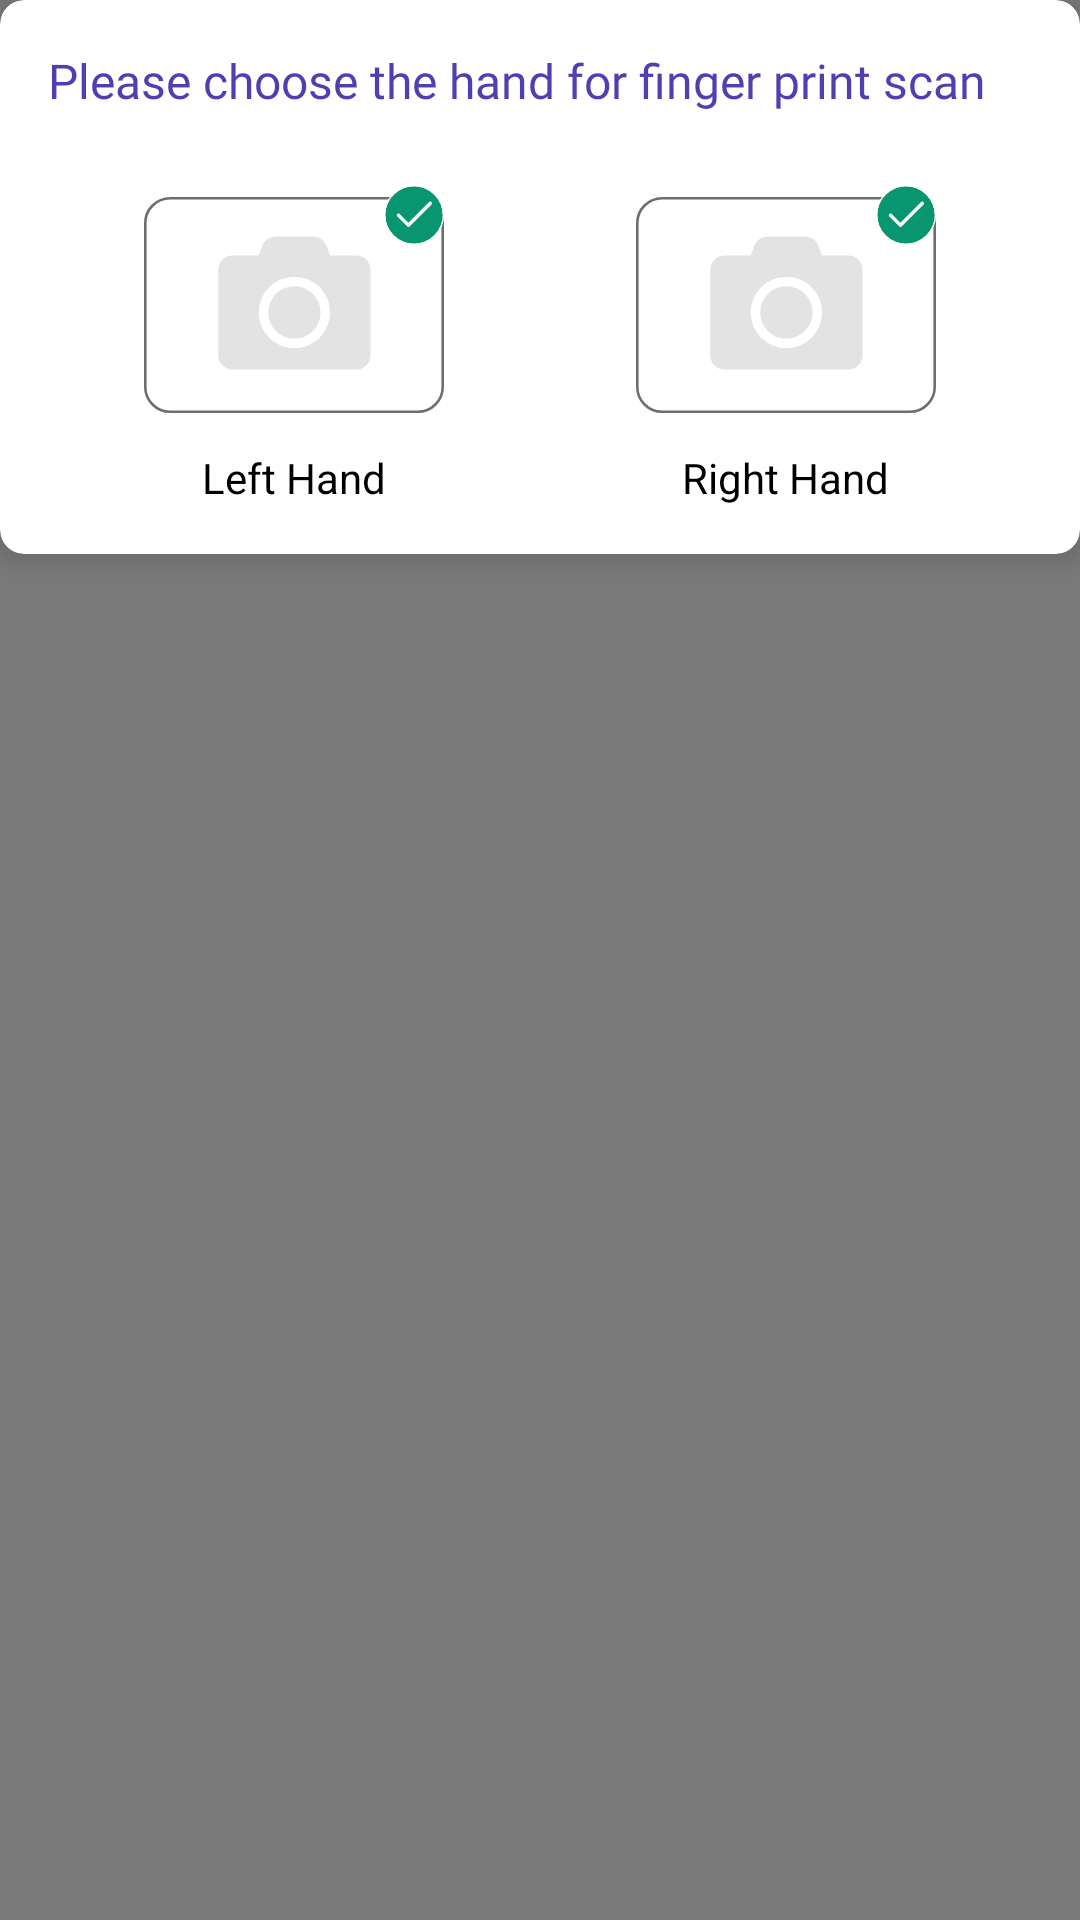

Write the Android layout XML for this screen, with the resource values it uses.
<!-- AndroidManifest.xml: application theme Theme.FingerBioScan -->
<!-- res/layout/dialog_finger_scan.xml -->
<?xml version="1.0" encoding="utf-8"?>
<layout xmlns:android="http://schemas.android.com/apk/res/android"
    xmlns:app="http://schemas.android.com/apk/res-auto">

    <RelativeLayout
        android:layout_width="match_parent"
        android:layout_height="match_parent"
        android:background="#85000000"
        android:orientation="vertical">
<androidx.cardview.widget.CardView
    android:layout_width="match_parent"
    android:layout_height="wrap_content"
    android:layout_gravity="center"
    app:cardCornerRadius="@dimen/_8dp"
    app:cardElevation="@dimen/_6dp">

        <LinearLayout
            android:layout_width="match_parent"
            android:layout_height="wrap_content"
            android:padding="@dimen/_16dp"
            android:orientation="vertical">

            <androidx.appcompat.widget.AppCompatTextView
                android:id="@+id/tvTitle"
                android:layout_width="wrap_content"
                android:layout_height="wrap_content"
                android:textSize="@dimen/_16sp"
                android:fontFamily="@font/poppins_regular_black"
                android:text="@string/choose_hand"
                android:textColor="@color/txt_blu" />

            <LinearLayout
                android:layout_width="match_parent"
                android:layout_height="wrap_content"
                android:layout_marginTop="@dimen/_24dp"
                android:id="@+id/ll_hands"
                android:orientation="horizontal">
                <RelativeLayout
                    android:layout_width="0dp"
                    android:layout_weight="1"
                    android:layout_height="match_parent"
                    android:id="@+id/rl_left_hand">

                    <ImageView
                        android:id="@+id/iv_left_hand"
                        android:layout_width="@dimen/_100dp"
                        android:layout_height="@dimen/_80dp"
                        android:layout_centerHorizontal="true"
                        android:src="@drawable/ic_choose_camera" />
                    <androidx.appcompat.widget.AppCompatImageView
                        android:layout_width="@dimen/_20dp"
                        android:layout_height="@dimen/_20dp"
                        android:id="@+id/iv_doneleft"
                        android:layout_alignEnd="@+id/iv_left_hand"
                        android:src="@drawable/ic_done"/>
                    <TextView
                        android:layout_width="wrap_content"
                        android:layout_height="wrap_content"
                        android:layout_below="@+id/iv_left_hand"
                        android:layout_centerInParent="true"
                        android:layout_marginTop="@dimen/_8dp"
                        android:text="@string/left_hand"
                        android:textColor="@color/black" />
                </RelativeLayout>
                <RelativeLayout
                    android:layout_width="0dp"
                    android:layout_weight="1"
                    android:layout_height="match_parent"
                    android:id="@+id/rl_right_hand">

                    <ImageView
                        android:id="@+id/iv_right_hand"
                        android:layout_width="@dimen/_100dp"
                        android:layout_height="@dimen/_80dp"
                        android:layout_centerHorizontal="true"
                        android:src="@drawable/ic_choose_camera" />
                    <androidx.appcompat.widget.AppCompatImageView
                        android:layout_width="@dimen/_20dp"
                        android:layout_height="@dimen/_20dp"
                        android:id="@+id/iv_doneright"
                        android:layout_alignEnd="@+id/iv_right_hand"
                        android:src="@drawable/ic_done"/>
                    <TextView
                        android:layout_width="wrap_content"
                        android:layout_height="wrap_content"
                        android:layout_below="@+id/iv_right_hand"
                        android:layout_centerInParent="true"
                        android:layout_marginTop="@dimen/_8dp"
                        android:text="@string/right_hand"
                        android:textColor="@color/black" />
                </RelativeLayout>

            </LinearLayout>

            <androidx.appcompat.widget.AppCompatTextView
                android:layout_width="wrap_content"
                android:layout_height="wrap_content"
                android:text="@string/okay"
                android:id="@+id/txt_okay"
                android:background="@drawable/ic_btn_bg"
                android:textColor="@color/white"
                android:visibility="gone"
                android:layout_marginTop="@dimen/_32dp"
                android:layout_gravity="center"
                android:gravity="center"/>




        </LinearLayout>
</androidx.cardview.widget.CardView>
    </RelativeLayout>
</layout>
<!-- resources referenced by this layout -->
<resources>
  <color name="black">#FF000000</color>
  <color name="txt_blu">#533eb1</color>
  <color name="white">#FFFFFFFF</color>
  <dimen name="_100dp">100dp</dimen>
  <dimen name="_16dp">16dp</dimen>
  <dimen name="_16sp">16sp</dimen>
  <dimen name="_20dp">20dp</dimen>
  <dimen name="_24dp">24dp</dimen>
  <dimen name="_32dp">32dp</dimen>
  <dimen name="_6dp">6dp</dimen>
  <dimen name="_80dp">80dp</dimen>
  <dimen name="_8dp">8dp</dimen>
  <!-- drawable ic_btn_bg (drawable) -->
  <vector xmlns:android="http://schemas.android.com/apk/res/android"
      xmlns:aapt="http://schemas.android.com/aapt"
      android:width="150dp"
      android:height="40dp"
      android:viewportWidth="150"
      android:viewportHeight="40">
    <path
        android:pathData="M10,0L140,0A10,10 0,0 1,150 10L150,30A10,10 0,0 1,140 40L10,40A10,10 0,0 1,0 30L0,10A10,10 0,0 1,10 0z"
        android:strokeColor="#00000000">
      <aapt:attr name="android:fillColor">
        <gradient 
            android:startX="75"
            android:startY="0"
            android:endX="75"
            android:endY="40"
            android:type="linear">
          <item android:offset="0" android:color="#FF5DC1E6"/>
          <item android:offset="1" android:color="#FF5233AC"/>
        </gradient>
      </aapt:attr>
    </path>
    <path
        android:strokeWidth="1"
        android:pathData="M10,0.5L140,0.5A9.5,9.5 0,0 1,149.5 10L149.5,30A9.5,9.5 0,0 1,140 39.5L10,39.5A9.5,9.5 0,0 1,0.5 30L0.5,10A9.5,9.5 0,0 1,10 0.5z"
        android:fillColor="#00000000"
        android:strokeColor="#5ab4de"/>
  </vector>
  <!-- drawable ic_done (drawable) -->
  <vector xmlns:android="http://schemas.android.com/apk/res/android"
      android:width="70dp"
      android:height="70dp"
      android:viewportWidth="70"
      android:viewportHeight="70">
    <path
        android:pathData="M35,35m-33.5,0a33.5,33.5 0,1 1,67 0a33.5,33.5 0,1 1,-67 0"
        android:strokeWidth="1.5"
        android:fillColor="#07966f"
        android:strokeColor="#00000000"/>
    <path
        android:pathData="M35,35m-34.25,0a34.25,34.25 0,1 1,68.5 0a34.25,34.25 0,1 1,-68.5 0"
        android:strokeWidth="1.5"
        android:fillColor="#00000000"
        android:strokeColor="#fff"/>
    <path
        android:pathData="M54.057,21.375 L28.551,46.886 16.951,35.29"
        android:strokeLineJoin="round"
        android:strokeWidth="4"
        android:fillColor="#00000000"
        android:strokeColor="#fff"
        android:strokeLineCap="round"/>
  </vector>
  <string name="choose_hand">Please choose the hand for finger print scan</string>
  <string name="left_hand">Left Hand</string>
  <string name="okay">okay</string>
  <string name="right_hand">Right Hand</string>
  <style name="Theme.FingerBioScan" parent="Theme.MaterialComponents.DayNight.NoActionBar">
          
          <item name="colorPrimary">@color/purple_500</item>
          <item name="colorPrimaryVariant">@color/purple_700</item>
          <item name="colorOnPrimary">@color/white</item>
          
          <item name="colorSecondary">@color/teal_200</item>
          <item name="colorSecondaryVariant">@color/teal_700</item>
          <item name="colorOnSecondary">@color/black</item>
          
          <item name="android:statusBarColor" tools:targetApi="l">?attr/colorPrimaryVariant</item>
          
      </style>
  <color name="purple_500">#FF6200EE</color>
  <color name="purple_700">#FF3700B3</color>
  <color name="teal_200">#533eb1</color>
  <color name="teal_700">#FF018786</color>
</resources>
